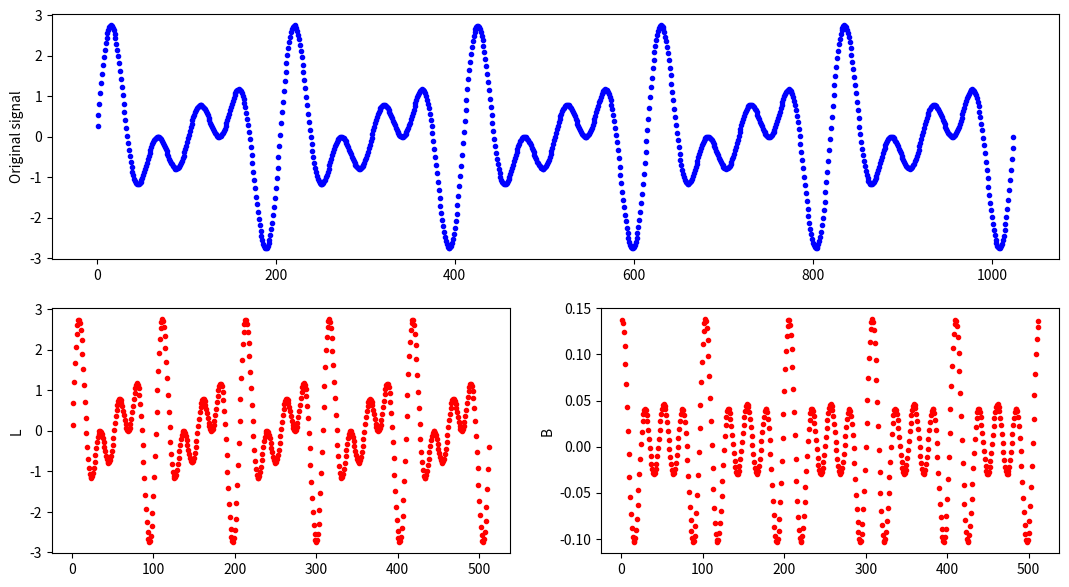

Generate this figure with matplotlib:
# -*- coding: utf-8 -*-
"""
Created on Sat Mar 30 12:10:44 2019

@author: Lasse
"""
import time
import numpy as np
import matplotlib.pyplot as plt
from scipy import ndimage
start = time.time()

# =============================================================================
# Filters
# =============================================================================
haar = [[1/2, 1/2], [1/2, -1/2]]

# =============================================================================
# Data generation
# =============================================================================
def data_generator(J = 10, freq1 = 10, freq2 = 15, freq3 = 20, phase1 = 0, phase2 = 0, phase3 = 0):
    N = 2**J
    t = np.arange(1 , N+1)
    A = 2 * np.pi * t / N
    x1 = np.sin(A * freq1 + phase1)
    x2 = np.sin(A * freq2 + phase2)
    x3 = np.sin(A * freq3 + phase3)
    x_sum = x1 + x2 + x3
    return x_sum

def wave_generator(J = 10, freq = 10, phase = 0):
    N = 2**J
    t = np.arange(1 , N+1)
    wave = np.sin(2 * np.pi * t / N * freq + phase)
    return wave

# =============================================================================
# Data manipulation
# =============================================================================
#def zeropadding(signal):

# =============================================================================
# Convolution
# =============================================================================
def cir_conv_downs(signal, filt):
    h = ndimage.convolve1d(signal, filt[0], output = 'float', mode = 'wrap', origin = -1)
    g = ndimage.convolve1d(signal, filt[1], output = 'float', mode = 'wrap', origin = -1)
    h = h[0:len(h):2]
    g = g[0:len(g):2]
    return h, g

# =============================================================================
# Multiresolution
# =============================================================================
def multiresolution(signal, filt, path = [0]):
    multires = []
    multires.append(signal)
    for i in range(len(path)):
        if i == 0:
            signal = cir_conv_downs(signal, filt)
            multires.append(signal)
        elif path[i] == 0:
            signal = cir_conv_downs(signal[0], filt)
            multires.append(signal)
        elif path[i] == 1:
            signal = cir_conv_downs(signal[1], filt)
            multires.append(signal)
    
    
    plt.figure(figsize=(13, 7))
    t = np.arange(1 , len(multires[0])+1)
    plt.subplot(2, 1, 1)
    plt.plot(t, multires[0], 'b.')
    plt.ylabel('Original signal')

    t1 = np.arange(1 , (len(multires[1][0])+1))
    plt.subplot(2, 2, 3)
    plt.plot(t1, multires[1][0], 'r.')
    plt.ylabel('L')

    plt.subplot(2, 2, 4)
    plt.plot(t1, multires[1][1], 'r.')
    plt.ylabel('B')

    plt.show()

# =============================================================================
# Execution
# =============================================================================
multiresolution(data_generator(), haar)

end = time.time()
print(end - start)
